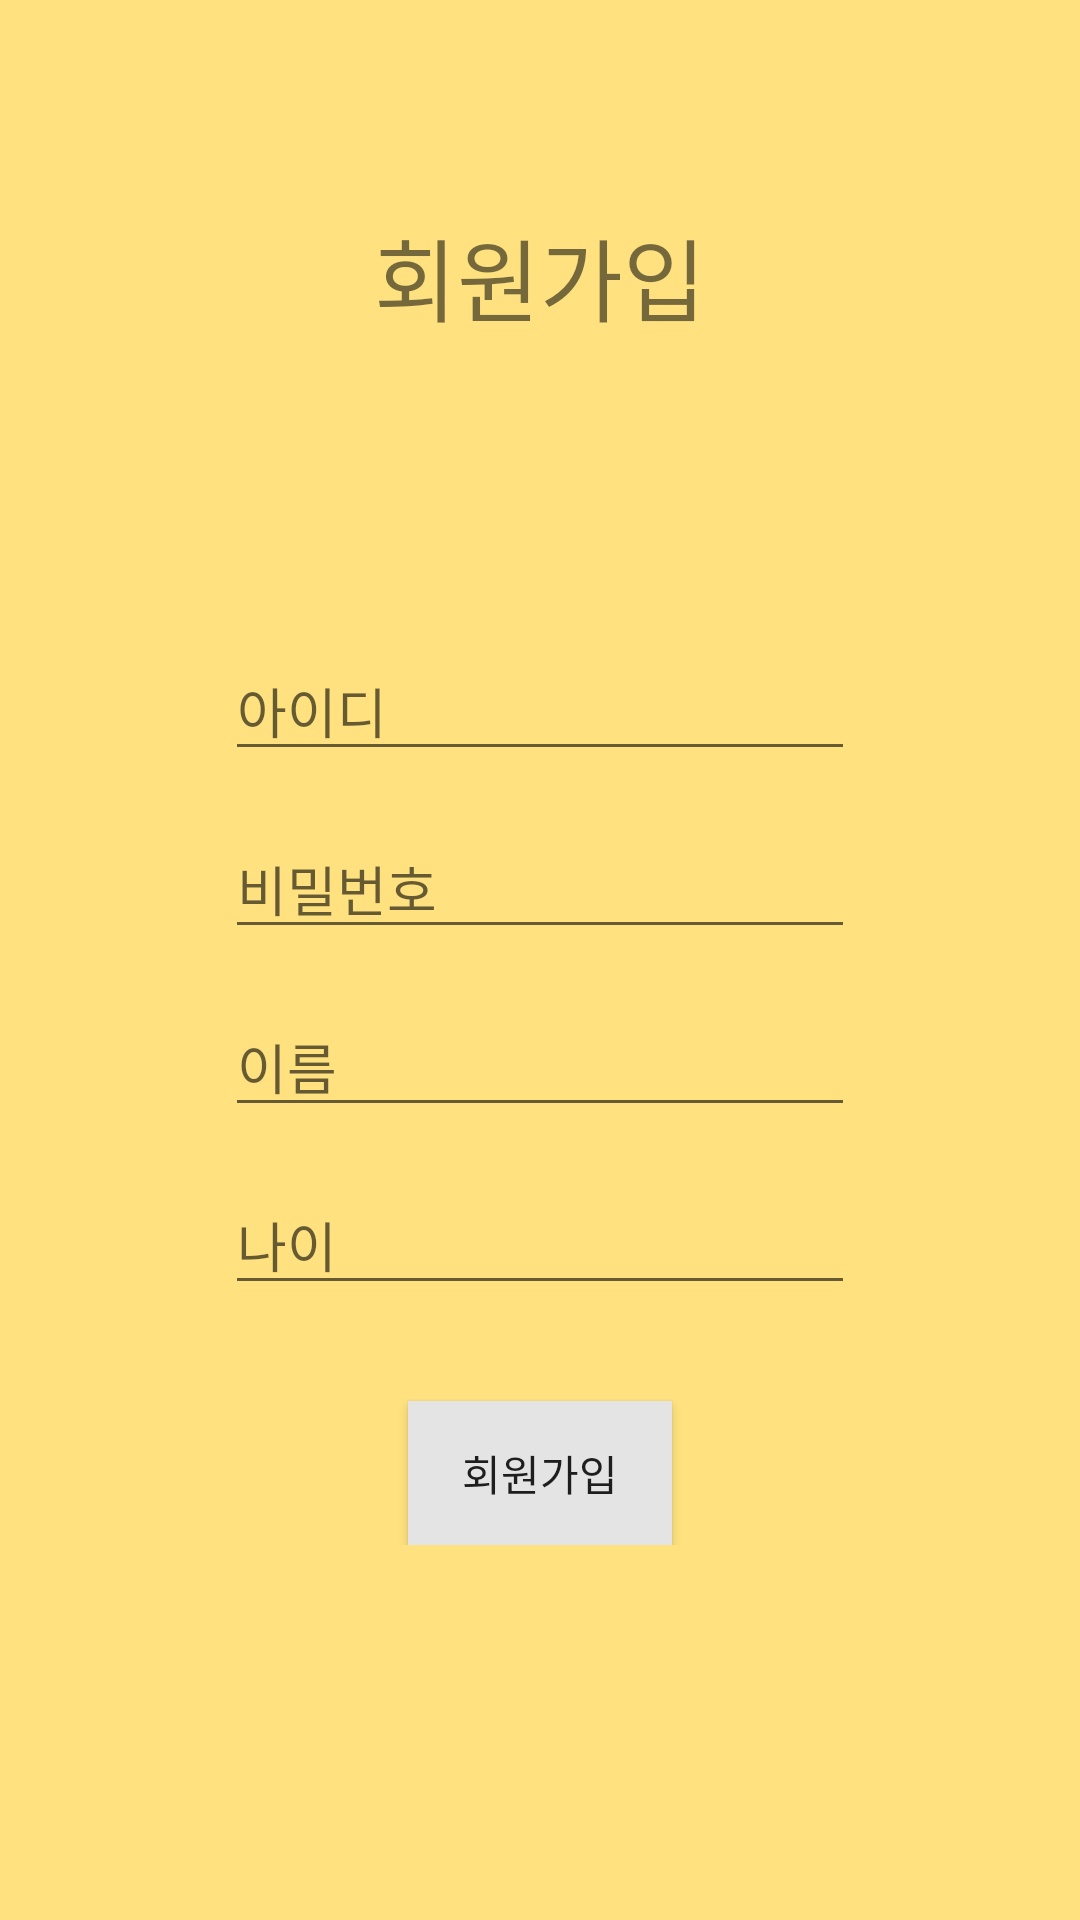

Layout XML and referenced resources for this Android screen:
<!-- AndroidManifest.xml: application theme AppTheme -->
<!-- res/layout/activity_register.xml -->
<?xml version="1.0" encoding="utf-8"?>
<android.support.constraint.ConstraintLayout xmlns:android="http://schemas.android.com/apk/res/android"
    xmlns:app="http://schemas.android.com/apk/res-auto"
    xmlns:tools="http://schemas.android.com/tools"
    android:layout_width="match_parent"
    android:layout_height="match_parent"
    android:background="#ffe27f"
    tools:context=".RegisterActivity">
    <LinearLayout
        android:layout_width="match_parent"
        android:layout_height="match_parent"
        android:orientation="vertical"
        android:background="@drawable/round_corner"
        android:layout_margin="20dp">
        <LinearLayout
            android:layout_width="match_parent"
            android:layout_height="wrap_content"
            android:orientation="vertical"
            android:weightSum="10"
            >

            <TextView
                android:layout_width="match_parent"
                android:layout_height="wrap_content"

                android:paddingBottom="50dp"
                android:paddingTop="50dp"
                android:text="회원가입"
                android:fontFamily="@font/nanumsquare"
                android:textAlignment="center"
                android:textSize="30dp"></TextView>
            <LinearLayout
                android:layout_width="match_parent"
                android:layout_height="match_parent"
                android:orientation="vertical"

                android:layout_marginTop="50dp"
                android:layout_marginBottom="50dp"

                >


    <EditText
        android:id="@+id/et_id"
        android:layout_width="wrap_content"
        android:layout_height="wrap_content"
        android:layout_gravity="center"
        android:ems="10"
        android:hint="아이디"
        android:inputType="textPersonName"
        app:layout_constraintEnd_toEndOf="parent"
        app:layout_constraintStart_toStartOf="parent"
        app:layout_constraintTop_toTopOf="parent" />

    <EditText
        android:id="@+id/et_pass"
        android:layout_width="wrap_content"
        android:layout_height="wrap_content"
        android:layout_gravity="center"
        android:layout_marginTop="16dp"
        android:ems="10"
        android:hint="비밀번호"
        android:inputType="textPersonName"
        app:layout_constraintEnd_toEndOf="@+id/et_id"
        app:layout_constraintStart_toStartOf="@+id/et_id"
        app:layout_constraintTop_toBottomOf="@+id/et_id" />

    <EditText
        android:id="@+id/et_name"
        android:layout_width="wrap_content"
        android:layout_height="wrap_content"
        android:layout_gravity="center"
        android:layout_marginTop="16dp"
        android:ems="10"
        android:hint="이름"
        android:inputType="textPersonName"
        app:layout_constraintEnd_toEndOf="@+id/et_pass"
        app:layout_constraintStart_toStartOf="@+id/et_pass"
        app:layout_constraintTop_toBottomOf="@+id/et_pass" />

    <EditText
        android:id="@+id/et_age"
        android:layout_width="wrap_content"
        android:layout_height="wrap_content"
        android:layout_gravity="center"
        android:layout_marginTop="16dp"
        android:ems="10"
        android:hint="나이"
        android:inputType="textPersonName"
        app:layout_constraintEnd_toEndOf="@+id/et_name"
        app:layout_constraintStart_toStartOf="@+id/et_name"
        app:layout_constraintTop_toBottomOf="@+id/et_name" />

    <Button
        android:id="@+id/btn_register"
        android:layout_width="wrap_content"
        android:layout_height="wrap_content"
        android:layout_marginTop="32dp"
        android:text="회원가입"
        android:layout_gravity="center"
        android:background="#e4e4e4"
        app:layout_constraintEnd_toEndOf="@+id/et_age"
        app:layout_constraintStart_toStartOf="@+id/et_age"
        app:layout_constraintTop_toBottomOf="@+id/et_age" />
            </LinearLayout>
        </LinearLayout>
    </LinearLayout>
</android.support.constraint.ConstraintLayout>
<!-- resources referenced by this layout -->
<resources>
  <style name="AppTheme" parent="Theme.AppCompat.Light.DarkActionBar">
          
          <item name="colorPrimary">@color/colorPrimary</item>
          <item name="colorPrimaryDark">#000000</item>
          <item name="colorAccent">@color/colorAccent</item>
          <item name="windowActionBar">false</item>
          <item name="windowNoTitle">true</item>
  
  
      </style>
  <color name="colorPrimary">#008577</color>
  <color name="colorAccent">#D81B60</color>
</resources>
